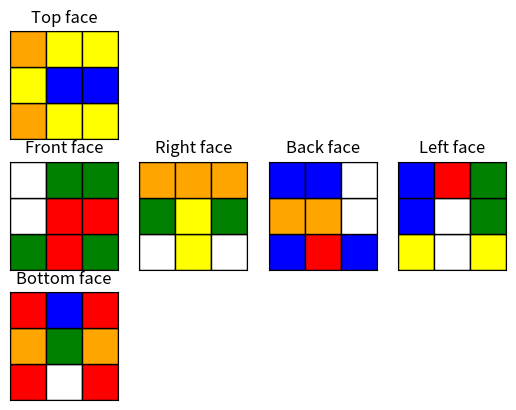

This chart was generated by the following Python code:
import matplotlib.pyplot as plt
import matplotlib.patches as patches
import matplotlib.ticker as plticker
import copy

#move Up clockwise
def moveUp():
    # get face color of the top patch
    col0 = top_patch[0].get_facecolor()
    col1 = top_patch[1].get_facecolor()
    col2 = top_patch[2].get_facecolor()
    col3 = top_patch[3].get_facecolor()
    col4 = top_patch[4].get_facecolor()
    col5 = top_patch[5].get_facecolor()
    col6 = top_patch[6].get_facecolor()
    col7 = top_patch[7].get_facecolor()
    col8 = top_patch[8].get_facecolor()

    for i in range(0,3):
        colF = front_patch[i+2*(i+1)].get_facecolor()
        colL = left_patch[i+2*(i+1)].get_facecolor()
        colB = back_patch[i+2*(i+1)].get_facecolor()
        colR = right_patch[i+2*(i+1)].get_facecolor()


        #set face color
        front_patch[i+2*(i+1)].set_facecolor(colR)
        left_patch[i+2*(i+1)].set_facecolor(colF)
        back_patch[i+2*(i+1)].set_facecolor(colL)
        right_patch[i+2*(i+1)].set_facecolor(colB)

    #set top face color
    top_patch[0].set_facecolor(col6)
    top_patch[1].set_facecolor(col3)
    top_patch[2].set_facecolor(col0)
    top_patch[3].set_facecolor(col7)
    top_patch[4].set_facecolor(col4)
    top_patch[5].set_facecolor(col1)
    top_patch[6].set_facecolor(col8)
    top_patch[7].set_facecolor(col5)
    top_patch[8].set_facecolor(col2)

#Move Right Clockwise
def moveRight():
    # get face color of the right patch
    col0 = right_patch[0].get_facecolor()
    col1 = right_patch[1].get_facecolor()
    col2 = right_patch[2].get_facecolor()
    col3 = right_patch[3].get_facecolor()
    col4 = right_patch[4].get_facecolor()
    col5 = right_patch[5].get_facecolor()
    col6 = right_patch[6].get_facecolor()
    col7 = right_patch[7].get_facecolor()
    col8 = right_patch[8].get_facecolor()

    for i in range(0,3):
        colF = front_patch[i+6].get_facecolor()
        colT = top_patch[i+6].get_facecolor()
        colB = back_patch[2-i].get_facecolor()
        colBo = bottom_patch[i+6].get_facecolor()
        # set face color
        top_patch[i+6].set_facecolor(colF)
        back_patch[2-i].set_facecolor(colT)
        bottom_patch[i+6].set_facecolor(colB)
        front_patch[i+6].set_facecolor(colBo)

    #set facecolor of the right patch
    right_patch[0].set_facecolor(col6)
    right_patch[1].set_facecolor(col3)
    right_patch[2].set_facecolor(col0)
    right_patch[3].set_facecolor(col7)
    right_patch[4].set_facecolor(col4)
    right_patch[5].set_facecolor(col1)
    right_patch[6].set_facecolor(col8)
    right_patch[7].set_facecolor(col5)
    right_patch[8].set_facecolor(col2)

#move Left Clockwise
def moveLeft():
    # get face color of the left patch
    col0 = left_patch[0].get_facecolor()
    col1 = left_patch[1].get_facecolor()
    col2 = left_patch[2].get_facecolor()
    col3 = left_patch[3].get_facecolor()
    col4 = left_patch[4].get_facecolor()
    col5 = left_patch[5].get_facecolor()
    col6 = left_patch[6].get_facecolor()
    col7 = left_patch[7].get_facecolor()
    col8 = left_patch[8].get_facecolor()

    for i in range(3):
        colF = front_patch[i].get_facecolor()
        colT = top_patch[i].get_facecolor()
        colB = back_patch[8-i].get_facecolor()
        colBo = bottom_patch[i].get_facecolor()
        #set face color
        top_patch[i].set_facecolor(colF)
        back_patch[8-i].set_facecolor(colT)
        bottom_patch[i].set_facecolor(colB)
        front_patch[i].set_facecolor(colBo)

    #set left patch color
    left_patch[0].set_facecolor(col2)
    left_patch[1].set_facecolor(col5)
    left_patch[2].set_facecolor(col8)
    left_patch[3].set_facecolor(col1)
    left_patch[4].set_facecolor(col4)
    left_patch[5].set_facecolor(col7)
    left_patch[6].set_facecolor(col0)
    left_patch[7].set_facecolor(col3)
    left_patch[8].set_facecolor(col6)

#move Down CounterWise
def moveDown():
    # get face color of the bottom patch
    col0 = bottom_patch[0].get_facecolor()
    col1 = bottom_patch[1].get_facecolor()
    col2 = bottom_patch[2].get_facecolor()
    col3 = bottom_patch[3].get_facecolor()
    col4 = bottom_patch[4].get_facecolor()
    col5 = bottom_patch[5].get_facecolor()
    col6 = bottom_patch[6].get_facecolor()
    col7 = bottom_patch[7].get_facecolor()
    col8 = bottom_patch[8].get_facecolor()

    for i in range(3):
        colF = front_patch[i*3].get_facecolor()
        colL = left_patch[i*3].get_facecolor()
        colB = back_patch[i*3].get_facecolor()
        colR = right_patch[i*3].get_facecolor()
        #set face color
        left_patch[i*3].set_facecolor(colF)
        back_patch[i*3].set_facecolor(colL)
        right_patch[i*3].set_facecolor(colB)
        front_patch[i*3].set_facecolor(colR)

    # set bottom patch color
    bottom_patch[0].set_facecolor(col2)
    bottom_patch[1].set_facecolor(col5)
    bottom_patch[2].set_facecolor(col8)
    bottom_patch[3].set_facecolor(col1)
    bottom_patch[4].set_facecolor(col4)
    bottom_patch[5].set_facecolor(col7)
    bottom_patch[6].set_facecolor(col0)
    bottom_patch[7].set_facecolor(col3)
    bottom_patch[8].set_facecolor(col6)

def moveForward():
    # get face color of the front patch
    col0 = front_patch[0].get_facecolor()
    col1 = front_patch[1].get_facecolor()
    col2 = front_patch[2].get_facecolor()
    col3 = front_patch[3].get_facecolor()
    col4 = front_patch[4].get_facecolor()
    col5 = front_patch[5].get_facecolor()
    col6 = front_patch[6].get_facecolor()
    col7 = front_patch[7].get_facecolor()
    col8 = front_patch[8].get_facecolor()

    for i in range(0,3):
        colT = top_patch[i*3].get_facecolor()
        colR = right_patch[2-i].get_facecolor()
        colBo = bottom_patch[8-3*i].get_facecolor()
        colL = left_patch[i+6].get_facecolor()

        #set face color
        right_patch[2-i].set_facecolor(colT)
        bottom_patch[8-3*i].set_facecolor(colR)
        left_patch[i+6].set_facecolor(colBo)
        top_patch[i*3].set_facecolor(colL)

    # set front patch color
    front_patch[0].set_facecolor(col6)
    front_patch[1].set_facecolor(col3)
    front_patch[2].set_facecolor(col0)
    front_patch[3].set_facecolor(col7)
    front_patch[4].set_facecolor(col4)
    front_patch[5].set_facecolor(col1)
    front_patch[6].set_facecolor(col8)
    front_patch[7].set_facecolor(col5)
    front_patch[8].set_facecolor(col2)

def moveBack():
    # get face color of the back patch
    col0 = back_patch[0].get_facecolor()
    col1 = back_patch[1].get_facecolor()
    col2 = back_patch[2].get_facecolor()
    col3 = back_patch[3].get_facecolor()
    col4 = back_patch[4].get_facecolor()
    col5 = back_patch[5].get_facecolor()
    col6 = back_patch[6].get_facecolor()
    col7 = back_patch[7].get_facecolor()
    col8 = back_patch[8].get_facecolor()

    for i in range(0,3):
        colT = top_patch[3*i+2].get_facecolor()
        colR = right_patch[8-i].get_facecolor()
        colBo = bottom_patch[6-3*i].get_facecolor()
        colL = left_patch[i].get_facecolor()

        #set face color
        right_patch[8-i].set_facecolor(colT)
        bottom_patch[6-3*i].set_facecolor(colR)
        left_patch[i].set_facecolor(colBo)
        top_patch[3*i+2].set_facecolor(colL)

    # set back patch color
    back_patch[0].set_facecolor(col2)
    back_patch[1].set_facecolor(col5)
    back_patch[2].set_facecolor(col8)
    back_patch[3].set_facecolor(col1)
    back_patch[4].set_facecolor(col4)
    back_patch[5].set_facecolor(col7)
    back_patch[6].set_facecolor(col0)
    back_patch[7].set_facecolor(col3)
    back_patch[8].set_facecolor(col6)

def moveShiftRight():
    # get face color of the right patch
    col0 = right_patch[0].get_facecolor()
    col1 = right_patch[1].get_facecolor()
    col2 = right_patch[2].get_facecolor()
    col3 = right_patch[3].get_facecolor()
    col4 = right_patch[4].get_facecolor()
    col5 = right_patch[5].get_facecolor()
    col6 = right_patch[6].get_facecolor()
    col7 = right_patch[7].get_facecolor()
    col8 = right_patch[8].get_facecolor()

    for i in range(3):
        colF = front_patch[8-i].get_facecolor()
        colBo = bottom_patch[8-i].get_facecolor()
        colB = back_patch[i].get_facecolor()
        colT = top_patch[8-i].get_facecolor()

        #set face color
        bottom_patch[8-i].set_facecolor(colF)
        back_patch[i].set_facecolor(colBo)
        top_patch[8-i].set_facecolor(colB)
        front_patch[8-i].set_facecolor(colT)

    # set facecolor of the right patch
    right_patch[0].set_facecolor(col2)
    right_patch[1].set_facecolor(col5)
    right_patch[2].set_facecolor(col8)
    right_patch[3].set_facecolor(col1)
    right_patch[4].set_facecolor(col4)
    right_patch[5].set_facecolor(col7)
    right_patch[6].set_facecolor(col0)
    right_patch[7].set_facecolor(col3)
    right_patch[8].set_facecolor(col6)


def moveShiftLeft():
    # get face color of the left patch
    col0 = left_patch[0].get_facecolor()
    col1 = left_patch[1].get_facecolor()
    col2 = left_patch[2].get_facecolor()
    col3 = left_patch[3].get_facecolor()
    col4 = left_patch[4].get_facecolor()
    col5 = left_patch[5].get_facecolor()
    col6 = left_patch[6].get_facecolor()
    col7 = left_patch[7].get_facecolor()
    col8 = left_patch[8].get_facecolor()

    for i in range(3):
        colF = front_patch[2-i].get_facecolor()
        colBo = bottom_patch[2-i].get_facecolor()
        colB = back_patch[i+6].get_facecolor()
        colT = top_patch[2-i].get_facecolor()

        #set face color
        bottom_patch[2-i].set_facecolor(colF)
        back_patch[i+6].set_facecolor(colBo)
        top_patch[2-i].set_facecolor(colB)
        front_patch[2-i].set_facecolor(colT)

    # set facecolor of the left patch
    left_patch[0].set_facecolor(col6)
    left_patch[1].set_facecolor(col3)
    left_patch[2].set_facecolor(col0)
    left_patch[3].set_facecolor(col7)
    left_patch[4].set_facecolor(col4)
    left_patch[5].set_facecolor(col1)
    left_patch[6].set_facecolor(col8)
    left_patch[7].set_facecolor(col5)
    left_patch[8].set_facecolor(col2)

def moveShiftUp():
    # get face color of the top patch
    col0 = top_patch[0].get_facecolor()
    col1 = top_patch[1].get_facecolor()
    col2 = top_patch[2].get_facecolor()
    col3 = top_patch[3].get_facecolor()
    col4 = top_patch[4].get_facecolor()
    col5 = top_patch[5].get_facecolor()
    col6 = top_patch[6].get_facecolor()
    col7 = top_patch[7].get_facecolor()
    col8 = top_patch[8].get_facecolor()

    for i in range(3):
        colF = front_patch[3*i+2].get_facecolor()
        colR = right_patch[3*i+2].get_facecolor()
        colB = back_patch[3*i+2].get_facecolor()
        colL = left_patch[3*i+2].get_facecolor()

        #set face color
        right_patch[3*i+2].set_facecolor(colF)
        back_patch[3*i+2].set_facecolor(colR)
        left_patch[3*i+2].set_facecolor(colB)
        front_patch[3*i+2].set_facecolor(colL)

    # set top face color
    top_patch[0].set_facecolor(col2)
    top_patch[1].set_facecolor(col5)
    top_patch[2].set_facecolor(col8)
    top_patch[3].set_facecolor(col1)
    top_patch[4].set_facecolor(col4)
    top_patch[5].set_facecolor(col7)
    top_patch[6].set_facecolor(col0)
    top_patch[7].set_facecolor(col3)
    top_patch[8].set_facecolor(col6)

def moveShiftDown():
     # get face color of the bottom patch
     col0 = bottom_patch[0].get_facecolor()
     col1 = bottom_patch[1].get_facecolor()
     col2 = bottom_patch[2].get_facecolor()
     col3 = bottom_patch[3].get_facecolor()
     col4 = bottom_patch[4].get_facecolor()
     col5 = bottom_patch[5].get_facecolor()
     col6 = bottom_patch[6].get_facecolor()
     col7 = bottom_patch[7].get_facecolor()
     col8 = bottom_patch[8].get_facecolor()

     for i in range(3):
         colF = front_patch[3*i].get_facecolor()
         colR = right_patch[3*i].get_facecolor()
         colB = back_patch[3*i].get_facecolor()
         colL = left_patch[3*i].get_facecolor()

         #set face color
         right_patch[3*i].set_facecolor(colF)
         back_patch[3*i].set_facecolor(colR)
         left_patch[3*i].set_facecolor(colB)
         front_patch[3*i].set_facecolor(colL)

     # set bottom patch color
     bottom_patch[0].set_facecolor(col6)
     bottom_patch[1].set_facecolor(col3)
     bottom_patch[2].set_facecolor(col0)
     bottom_patch[3].set_facecolor(col7)
     bottom_patch[4].set_facecolor(col4)
     bottom_patch[5].set_facecolor(col1)
     bottom_patch[6].set_facecolor(col8)
     bottom_patch[7].set_facecolor(col5)
     bottom_patch[8].set_facecolor(col2)

def moveShiftForward():
    # get face color of the front patch
    col0 = front_patch[0].get_facecolor()
    col1 = front_patch[1].get_facecolor()
    col2 = front_patch[2].get_facecolor()
    col3 = front_patch[3].get_facecolor()
    col4 = front_patch[4].get_facecolor()
    col5 = front_patch[5].get_facecolor()
    col6 = front_patch[6].get_facecolor()
    col7 = front_patch[7].get_facecolor()
    col8 = front_patch[8].get_facecolor()

    for i in range(3):
        colT = top_patch[3*i].get_facecolor()
        colL = left_patch[6+i].get_facecolor()
        colBo = bottom_patch[8-3*i].get_facecolor()
        colR = right_patch[2-i].get_facecolor()

        #set face color
        left_patch[6+i].set_facecolor(colT)
        bottom_patch[8-3*i].set_facecolor(colL)
        right_patch[2-i].set_facecolor(colBo)
        top_patch[3*i].set_facecolor(colR)

    # set front patch color
    front_patch[0].set_facecolor(col2)
    front_patch[1].set_facecolor(col5)
    front_patch[2].set_facecolor(col8)
    front_patch[3].set_facecolor(col1)
    front_patch[4].set_facecolor(col4)
    front_patch[5].set_facecolor(col7)
    front_patch[6].set_facecolor(col0)
    front_patch[7].set_facecolor(col3)
    front_patch[8].set_facecolor(col6)

def moveShiftBack():
    # get face color of the back patch
    col0 = back_patch[0].get_facecolor()
    col1 = back_patch[1].get_facecolor()
    col2 = back_patch[2].get_facecolor()
    col3 = back_patch[3].get_facecolor()
    col4 = back_patch[4].get_facecolor()
    col5 = back_patch[5].get_facecolor()
    col6 = back_patch[6].get_facecolor()
    col7 = back_patch[7].get_facecolor()
    col8 = back_patch[8].get_facecolor()

    for i in range(3):
        colT = top_patch[2+3*i].get_facecolor()
        colL = left_patch[i].get_facecolor()
        colBo = bottom_patch[6-3*i].get_facecolor()
        colR = right_patch[8-i].get_facecolor()

        #set face color
        left_patch[i].set_facecolor(colT)
        bottom_patch[6-3*i].set_facecolor(colL)
        right_patch[8-i].set_facecolor(colBo)
        top_patch[2+3*i].set_facecolor(colR)

    # set bottom patch color
    back_patch[0].set_facecolor(col6)
    back_patch[1].set_facecolor(col3)
    back_patch[2].set_facecolor(col0)
    back_patch[3].set_facecolor(col7)
    back_patch[4].set_facecolor(col4)
    back_patch[5].set_facecolor(col1)
    back_patch[6].set_facecolor(col8)
    back_patch[7].set_facecolor(col5)
    back_patch[8].set_facecolor(col2)

def InputHandle(str):
    arr = str.lower().split()
    print(arr)
    for i in arr:
        if i == 'u': moveUp()
        if i == 'r': moveRight()
        if i == 'l': moveLeft()
        if i == 'd': moveDown()
        if i == 'f': moveForward()
        if i == 'b': moveBack()
        if i == "u'": moveShiftUp()
        if i == "r'": moveShiftRight()
        if i == "l'": moveShiftLeft()
        if i == "d'": moveShiftDown()
        if i == "f'": moveShiftForward()
        if i == "b'": moveShiftBack()


#reset view of the Rubik
def reset():
    for i in range(9):
        front_patch[i].set_facecolor('red')
        right_patch[i].set_facecolor('yellow')
        back_patch[i].set_facecolor('orange')
        left_patch[i].set_facecolor('white')
        bottom_patch[i].set_facecolor('green')
        top_patch[i].set_facecolor('blue')

width = 3
height = 3
lins =(0,9)
front_patch = [0]*9
top_patch = [0]*9
right_patch = [0]*9
left_patch = [0]*9
bottom_patch = [0]*9
back_patch = [0]*9
intervals = 3
# define figure
fig1 = plt.figure()
# define faces
front_face = fig1.add_subplot(345, aspect='equal', title = "Front face")
top_face = fig1.add_subplot(341, aspect='equal', sharex=front_face, sharey=front_face, title = "Top face")
right_face = fig1.add_subplot(346, aspect='equal', sharex=front_face, sharey=front_face, title = "Right face")
bottom_face = fig1.add_subplot(349, aspect='equal', sharex=front_face, sharey=front_face, title = "Bottom face")
left_face = fig1.add_subplot(348, aspect='equal', sharex=front_face, sharey=front_face, title = "Left face")
back_face = fig1.add_subplot(347, aspect='equal', sharex=front_face, sharey=front_face, title = "Back face")

front_face.axes.get_xaxis().set_visible(False)
front_face.axes.get_yaxis().set_visible(False)
top_face.axes.get_xaxis().set_visible(False)
top_face.axes.get_yaxis().set_visible(False)
right_face.axes.get_xaxis().set_visible(False)
right_face.axes.get_yaxis().set_visible(False)
bottom_face.axes.get_xaxis().set_visible(False)
bottom_face.axes.get_yaxis().set_visible(False)
left_face.axes.get_xaxis().set_visible(False)
left_face.axes.get_yaxis().set_visible(False)
back_face.axes.get_xaxis().set_visible(False)
back_face.axes.get_yaxis().set_visible(False)

# define patches
front_patch[0] = patches.Rectangle((0,0), width, height, facecolor ='red', edgecolor = 'black')
front_patch[1]=patches.Rectangle((0,3), width, height, facecolor ='red', edgecolor = 'black')
front_patch[2]=patches.Rectangle((0,6), width, height, facecolor ='red', edgecolor = 'black')
front_patch[3]=patches.Rectangle((3,0), width, height, facecolor ='red', edgecolor = 'black')
front_patch[4]=patches.Rectangle((3,3), width, height, facecolor ='red', edgecolor = 'black')
front_patch[5]=patches.Rectangle((3,6), width, height, facecolor ='red', edgecolor = 'black')
front_patch[6]=patches.Rectangle((6,0), width, height, facecolor ='red', edgecolor = 'black')
front_patch[7]=patches.Rectangle((6,3), width, height, facecolor ='red', edgecolor = 'black')
front_patch[8]=patches.Rectangle((6,6), width, height, facecolor ='red', edgecolor = 'black')
for i in range(9):
    front_face.add_patch(front_patch[i])
    top_patch[i] = copy.copy(front_patch[i])
    top_patch[i].axes = None
    top_patch[i].set_transform(top_face.transData)
    top_patch[i].set_facecolor('blue')
    top_face.add_patch(top_patch[i])
    right_patch[i] = copy.copy(front_patch[i])
    right_patch[i].axes = None
    right_patch[i].set_transform(right_face.transData)
    right_patch[i].set_facecolor('yellow')
    right_face.add_patch(right_patch[i])
    left_patch[i] = copy.copy(front_patch[i])
    left_patch[i].axes = None
    left_patch[i].set_transform(left_face.transData)
    left_patch[i].set_facecolor('white')
    left_face.add_patch(left_patch[i])
    bottom_patch[i] = copy.copy(front_patch[i])
    bottom_patch[i].axes = None
    bottom_patch[i].set_transform(bottom_face.transData)
    bottom_patch[i].set_facecolor('green')
    bottom_face.add_patch(bottom_patch[i])
    back_patch[i] = copy.copy(front_patch[i])
    back_patch[i].axes = None
    back_patch[i].set_transform(back_face.transData)
    back_patch[i].set_facecolor('orange')
    back_face.add_patch(back_patch[i])

# yourvar = input('Enter a sequence of moves: ')
# InputHandle(yourvar)

moveRight()
moveUp()
moveLeft()
moveShiftForward()
moveDown()
moveLeft()
moveShiftDown()
moveShiftBack()

plt.ylim(lins)
plt.xlim(lins)
plt.show()
